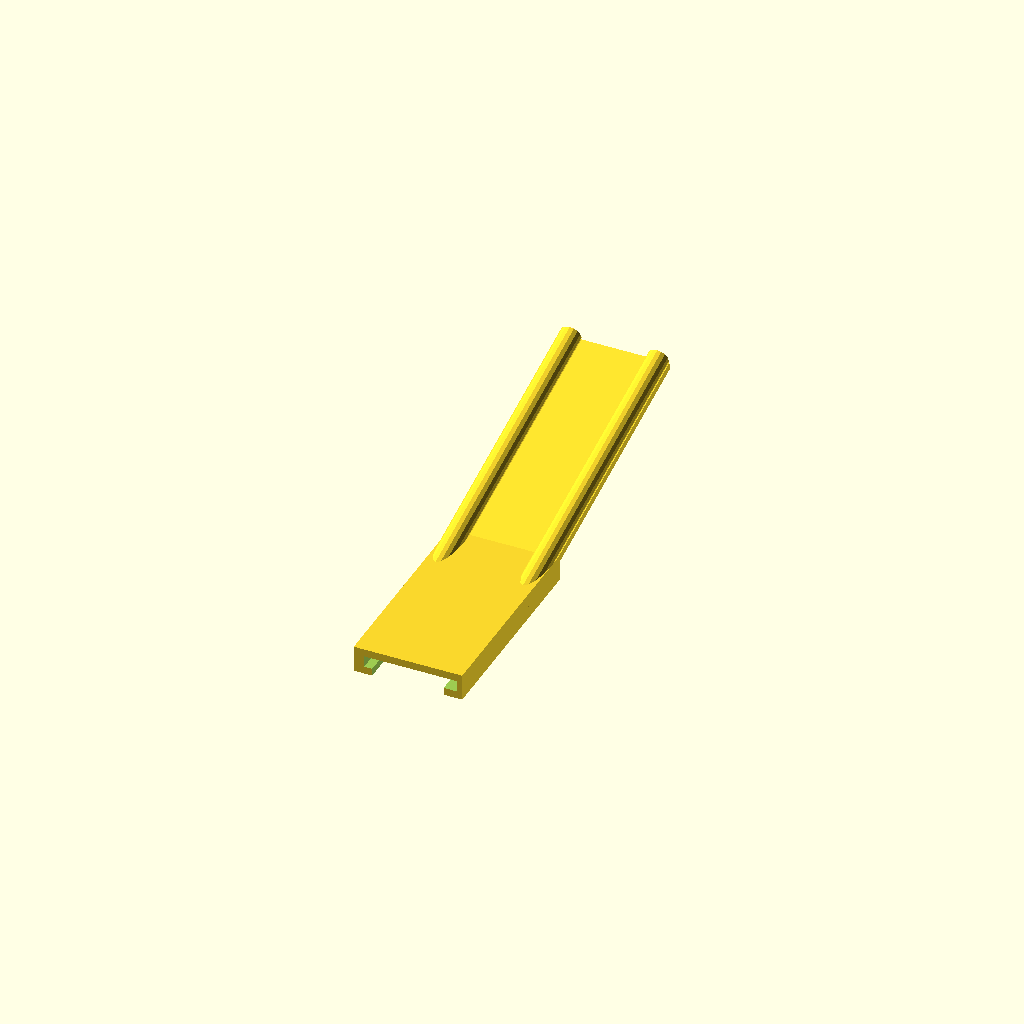
Cell 1: rendered with the file's own defaults.
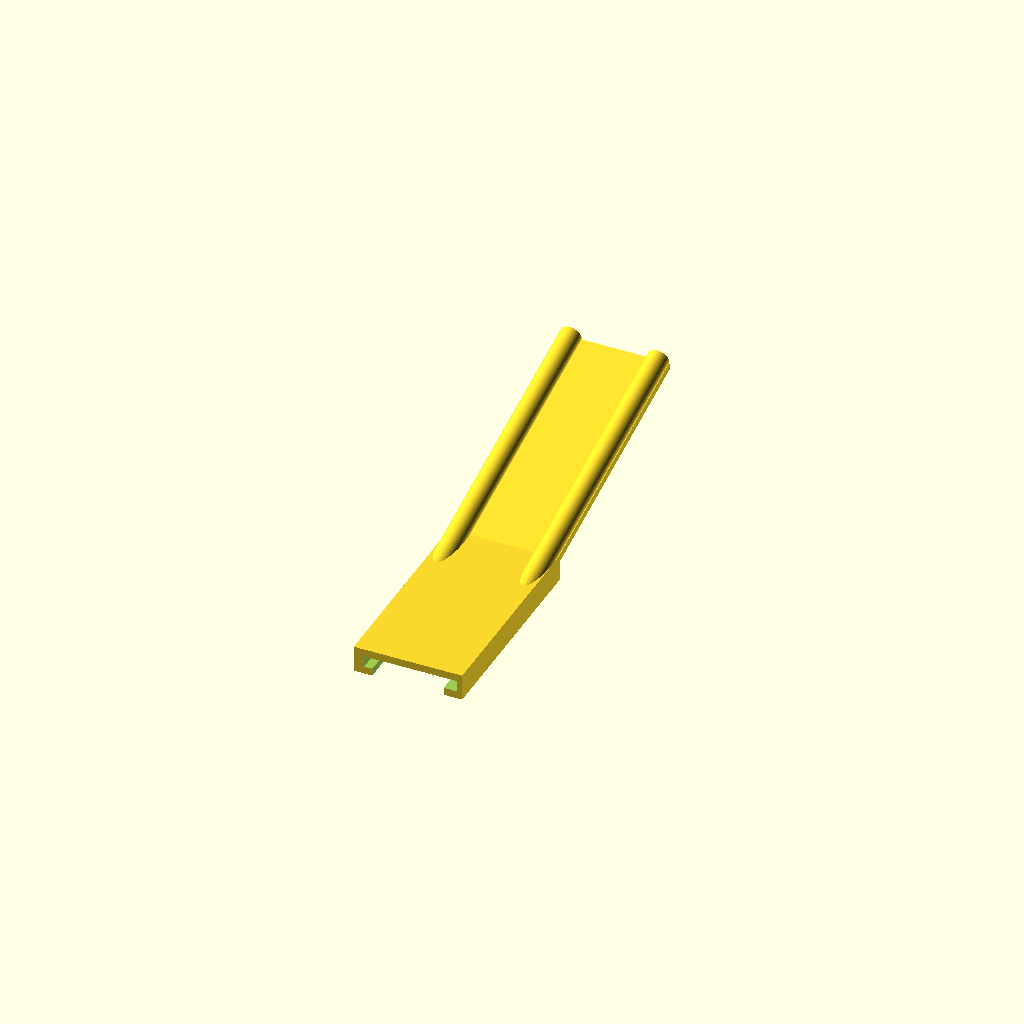
Cell 2: preview = 0 (everything else at default).
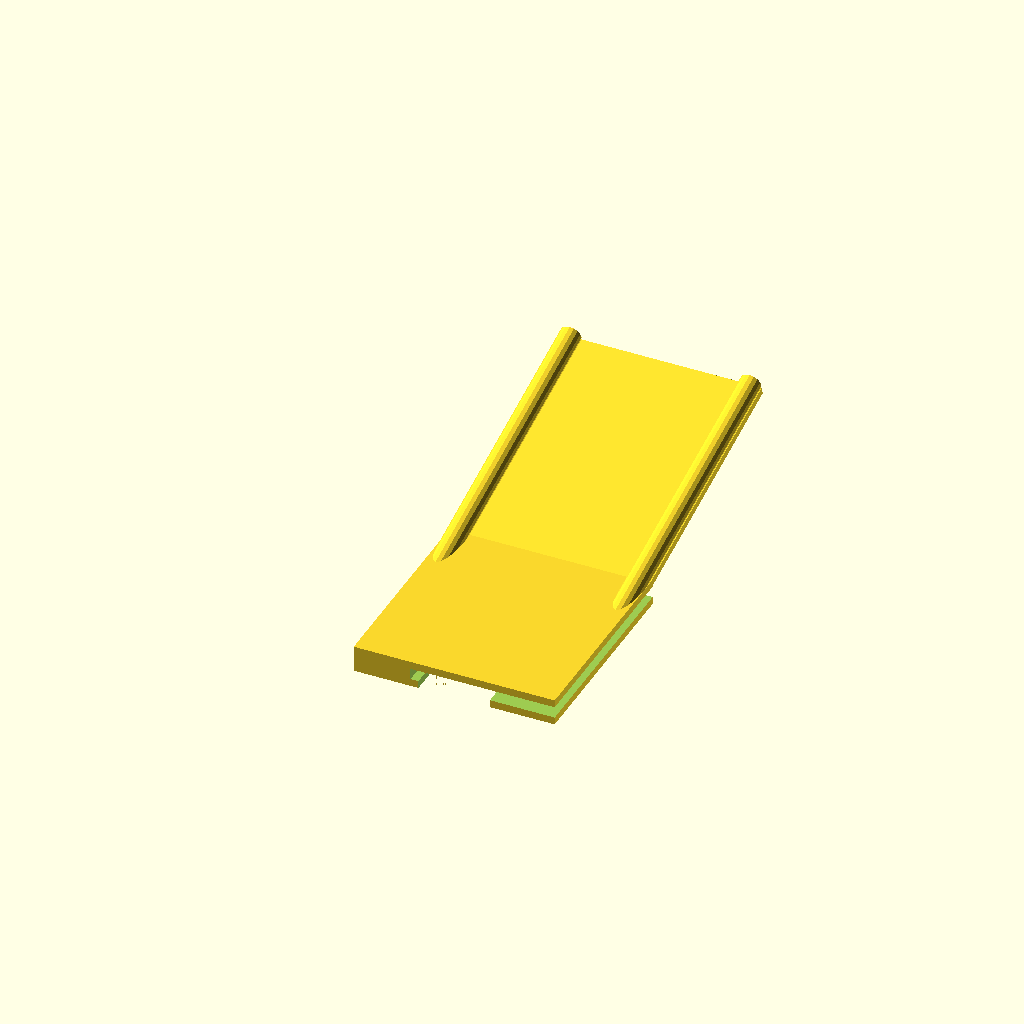
Cell 3: the same model with size_xg = 44.
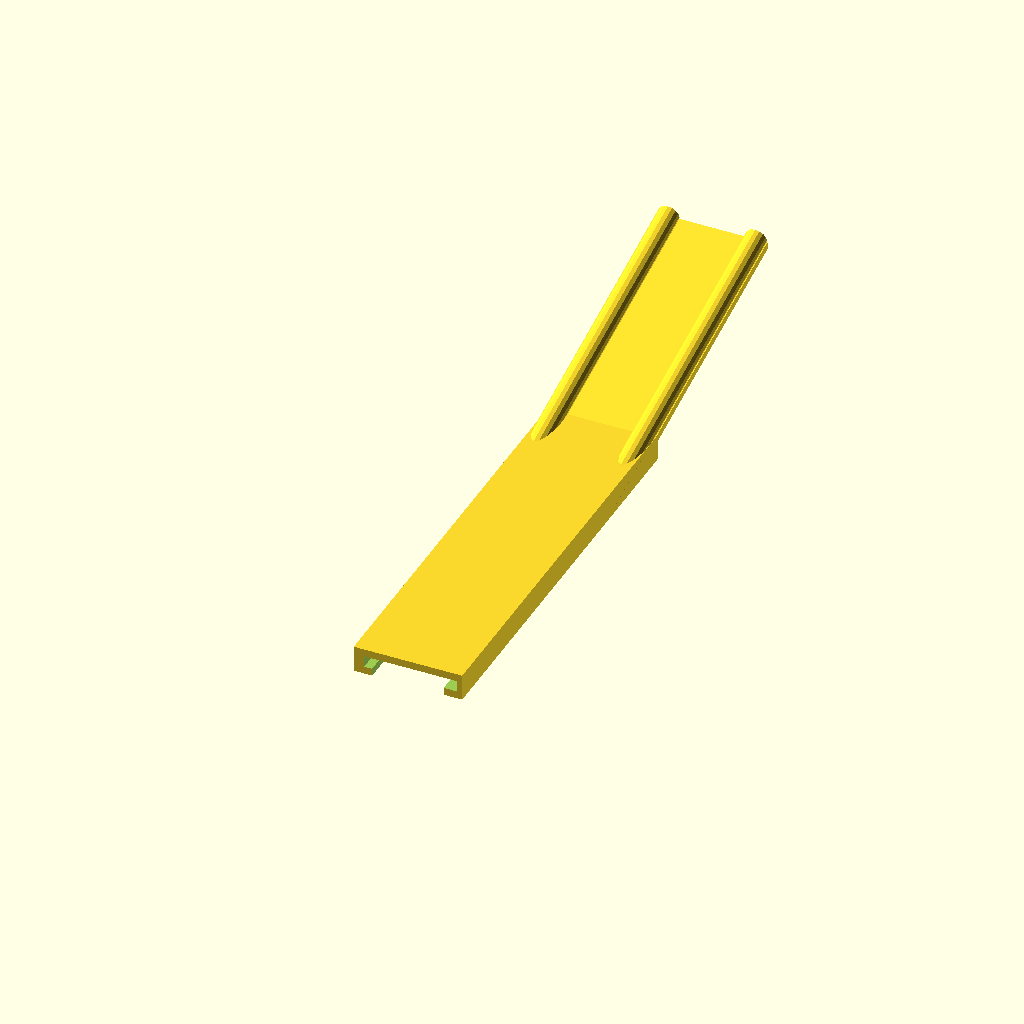
Cell 4: the same model with size_y = 100.
All cells are drawn from one camera (rotation 55°, 0°, 25°, orthographic, colour scheme Cornfield), so only the parameter changes between them.
The OpenSCAD source (Fahradtaschen-Rahmenhaken/test.scad):
// -*- mode: SCAD ; c-file-style: "ellemtel" ; coding: utf-8 -*-
//
// NN
//
// © 2018–2019 Roland Sieker <ospalh@gmail.com>
// Licence: CC-BY-SA 4.0

/* [Global] */

// … to preview. You will get all parts as separate STLs when you click “Create Thing”.
part = "s"; // [s: Set, a: Part A, b: Part B]

// Set this to “render” and click on “Create Thing” when done with the setup.
preview = 1; // [0:render, 1:preview]

/* [Sizes] */

// bla bla
size_x = 17;  // [1:0.1:40]
size_xg = 22;
size_y = 50;
size_z = 2.5;



/* [Hidden] */


// Done with the customizer

// *******************************************************
// Extra parameters. These can be changed reasonably safely.


w = 1.8;  // Wall width
p = 1.2;  // Bottom, top plate hight
c = 0.1;  // Clearance
angle = 60; // Overhangs much below 60° are a problem for me

ox=(size_xg-size_x)/2;
wr= size_xg+2*w+2*c;
hr=size_z+2*w+2*c;;

// *******************************************************
// Some shortcuts. These shouldn’t be changed




module kmirror(maxis=[1, 0, 0])
{
   // Keep *and* mirror an object. Standard is left and right mirroring.
   children();
   mirror(maxis)
   {
      children();
   }
}

tau = 2 * PI;  // π is still wrong. τ = circumference / r

xy_factor = 1/tan(angle);
// To get from a hight to a horizontal width inclined correctly
z_factor = tan(angle);  // The other way around


some_distance = 50;
ms = 0.01;  // Muggeseggele.

// fn for differently sized objects and fs, fa; all for preview or rendering.
pna = 40;
pnb = 15;
pa = 5;
ps = 1;
rna = 180;
rnb = 30;
ra = 2;
rs = 0.25;
function na() = (preview) ? pna : rna;
function nb() = (preview) ? pnb : rnb;
$fs = (preview) ? ps : rs;
$fa = (preview) ? pa : ra;

// *******************************************************
// End setup



// *******************************************************
// Generate the parts

print_part();


if ("s" == part)
{
   preview_parts();
}

if ("st" == part)
{
   // Use "st" during development
   stack_parts();
}

module print_part()
{
   if ("a" == part)
   {
      part_a();
   }
   if ("b" == part)
   {
      part_b();
   }
}

module preview_parts()
{
   part_a();
   translate([some_distance, 0, 0])
   {
      part_b();
   }
}

module stack_parts()
{
   // intersection()
   {
      color("yellow")
      {
         part_a();
      }
      translate([0,0,30])
      {
         color("red")
         {
            part_b();
         }
      }
   }
}

// *******************************************************
// Code for the parts themselves


module part_a()
{
   difference()
   {
      union()
      {
            cube([wr, size_y, hr]);
            translate([0,size_y-w, size_z+w])
         {
            rotate([15,0,0])
               {
                  rotate([-90,0,0])
                  {
                  translate([2.5,-2.5,-20])
                  cylinder(h=80,r=2.5);
                  translate([wr-2.5,-2.5,-20])
                  cylinder(h=80,r=2.5);
}
               cube([wr, 60, w]);
               }
         }
      }
      translate([0,-ms, 0])
      {
         translate([ox, 0, w])
            cube([size_xg, size_y+2*ms, size_z+2*c]);
         translate([ox+w+c,0,-ms])
            cube([size_x,size_y+2*ms,w+2*ms]);
      }
   }
}


module part_b()
{

}
Customizer parameters (derived from the source; name, type, default, range or options):
part: string, default "s", options "s", "a", "b"
preview: number, default 1, options 0, 1
size_x: number, default 17, range 1 to 40, step 0.1
size_xg: number, default 22
size_y: number, default 50
size_z: number, default 2.5
